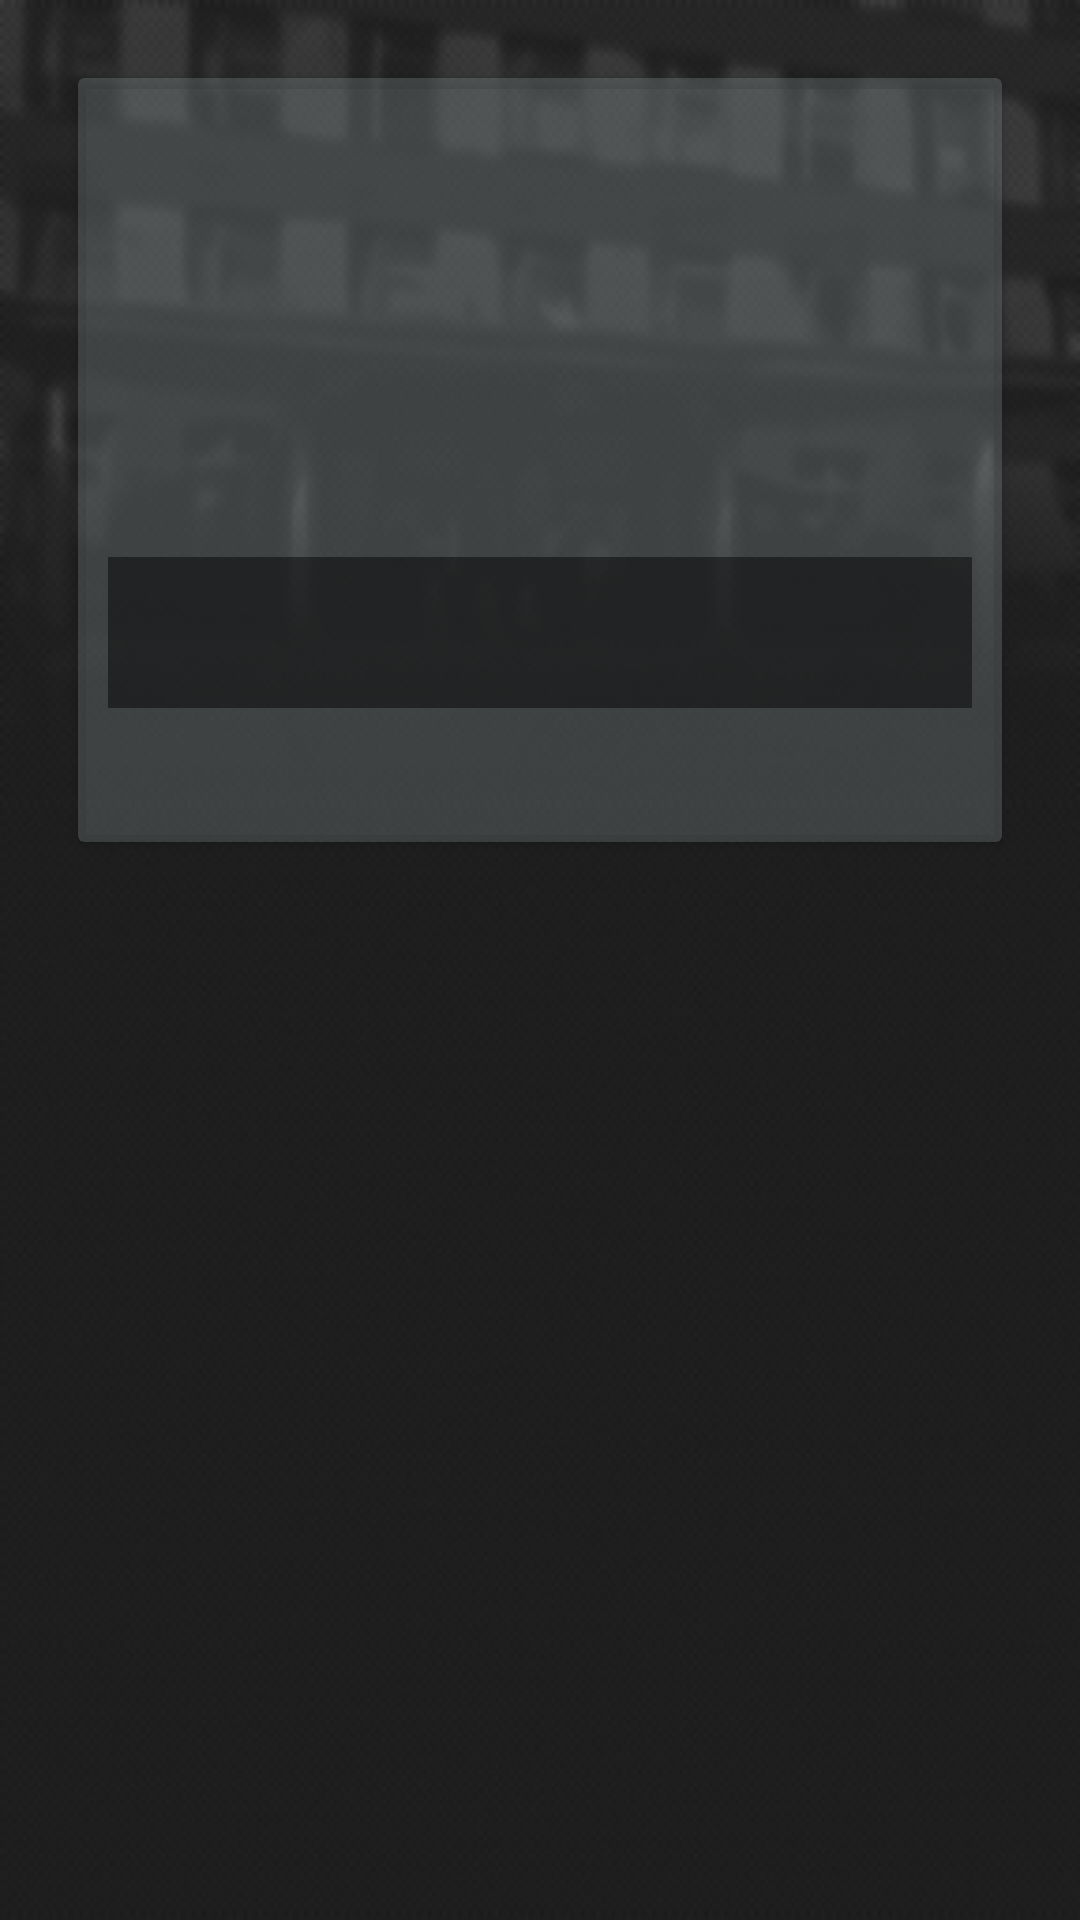

Android layout source for this screen:
<!-- AndroidManifest.xml: application theme AppTheme -->
<!-- res/layout/activity_detail_news.xml -->
<?xml version="1.0" encoding="utf-8"?>
<ScrollView xmlns:android="http://schemas.android.com/apk/res/android"
    xmlns:tools="http://schemas.android.com/tools"
    android:layout_width="match_parent"
    android:layout_height="match_parent"
    xmlns:app="http://schemas.android.com/apk/res-auto"
    android:paddingBottom="@dimen/activity_vertical_margin"
    android:paddingLeft="@dimen/activity_horizontal_margin"
    android:paddingRight="@dimen/activity_horizontal_margin"
    android:paddingTop="@dimen/activity_vertical_margin"
    android:orientation="vertical"
    tools:context="com.hpk.pr131.hpk_beta.Activity.DetailNews"
    android:background="@drawable/common_back">
        <android.support.v7.widget.CardView
            android:layout_width="match_parent"
            android:layout_height="wrap_content"
            app:cardBackgroundColor="#4F879394"
            android:layout_margin="10dp">
                <LinearLayout
                    android:layout_width="match_parent"
                    android:layout_height="wrap_content"
                    android:orientation="vertical"
                    android:layout_margin="10dp">

                    <RelativeLayout
                        android:layout_width="match_parent"
                        android:layout_height="wrap_content">
                        <ImageView
                            android:id="@+id/d_img"
                            android:layout_width="match_parent"
                            android:layout_height="200dp"
                            android:scaleType="centerCrop"/>
                        <TextView
                            android:id="@+id/d_title"
                            android:layout_width="match_parent"
                            android:layout_height="wrap_content"
                            android:layout_alignParentBottom="true"
                            android:background="#7000"
                            android:gravity="center"
                            android:paddingBottom="15dp"
                            android:paddingTop="15dp"
                            android:textColor="#FFF"
                            android:textSize="15sp"
                            android:textStyle="bold" />
                    </RelativeLayout>

                    <TextView
                        android:id="@+id/d_info"
                        android:layout_width="match_parent"
                        android:layout_height="wrap_content"
                        android:padding="10dp"
                        android:textStyle="normal"
                        android:textSize="11sp"
                        android:textColor="@color/theme_red_text"/>
                </LinearLayout>
        </android.support.v7.widget.CardView>
</ScrollView>
<!-- resources referenced by this layout -->
<resources>
  <color name="theme_red_text">@color/text_light</color>
  <dimen name="activity_horizontal_margin">16dp</dimen>
  <dimen name="activity_vertical_margin">16dp</dimen>
  <!-- drawable common_back: png bitmap (drawable, 84625 bytes) -->
  <style name="AppTheme" parent="Theme.AppCompat.Light.DarkActionBar">
          
          <item name="colorPrimary">@color/colorPrimary</item>
          <item name="colorPrimaryDark">@color/colorPrimaryDark</item>
          <item name="colorAccent">@color/colorAccent</item>
      </style>
  <color name="text_light">@android:color/white</color>
  <color name="colorPrimary">#616161</color>
  <color name="colorPrimaryDark">#232323</color>
  <color name="colorAccent">#ffffff</color>
</resources>
